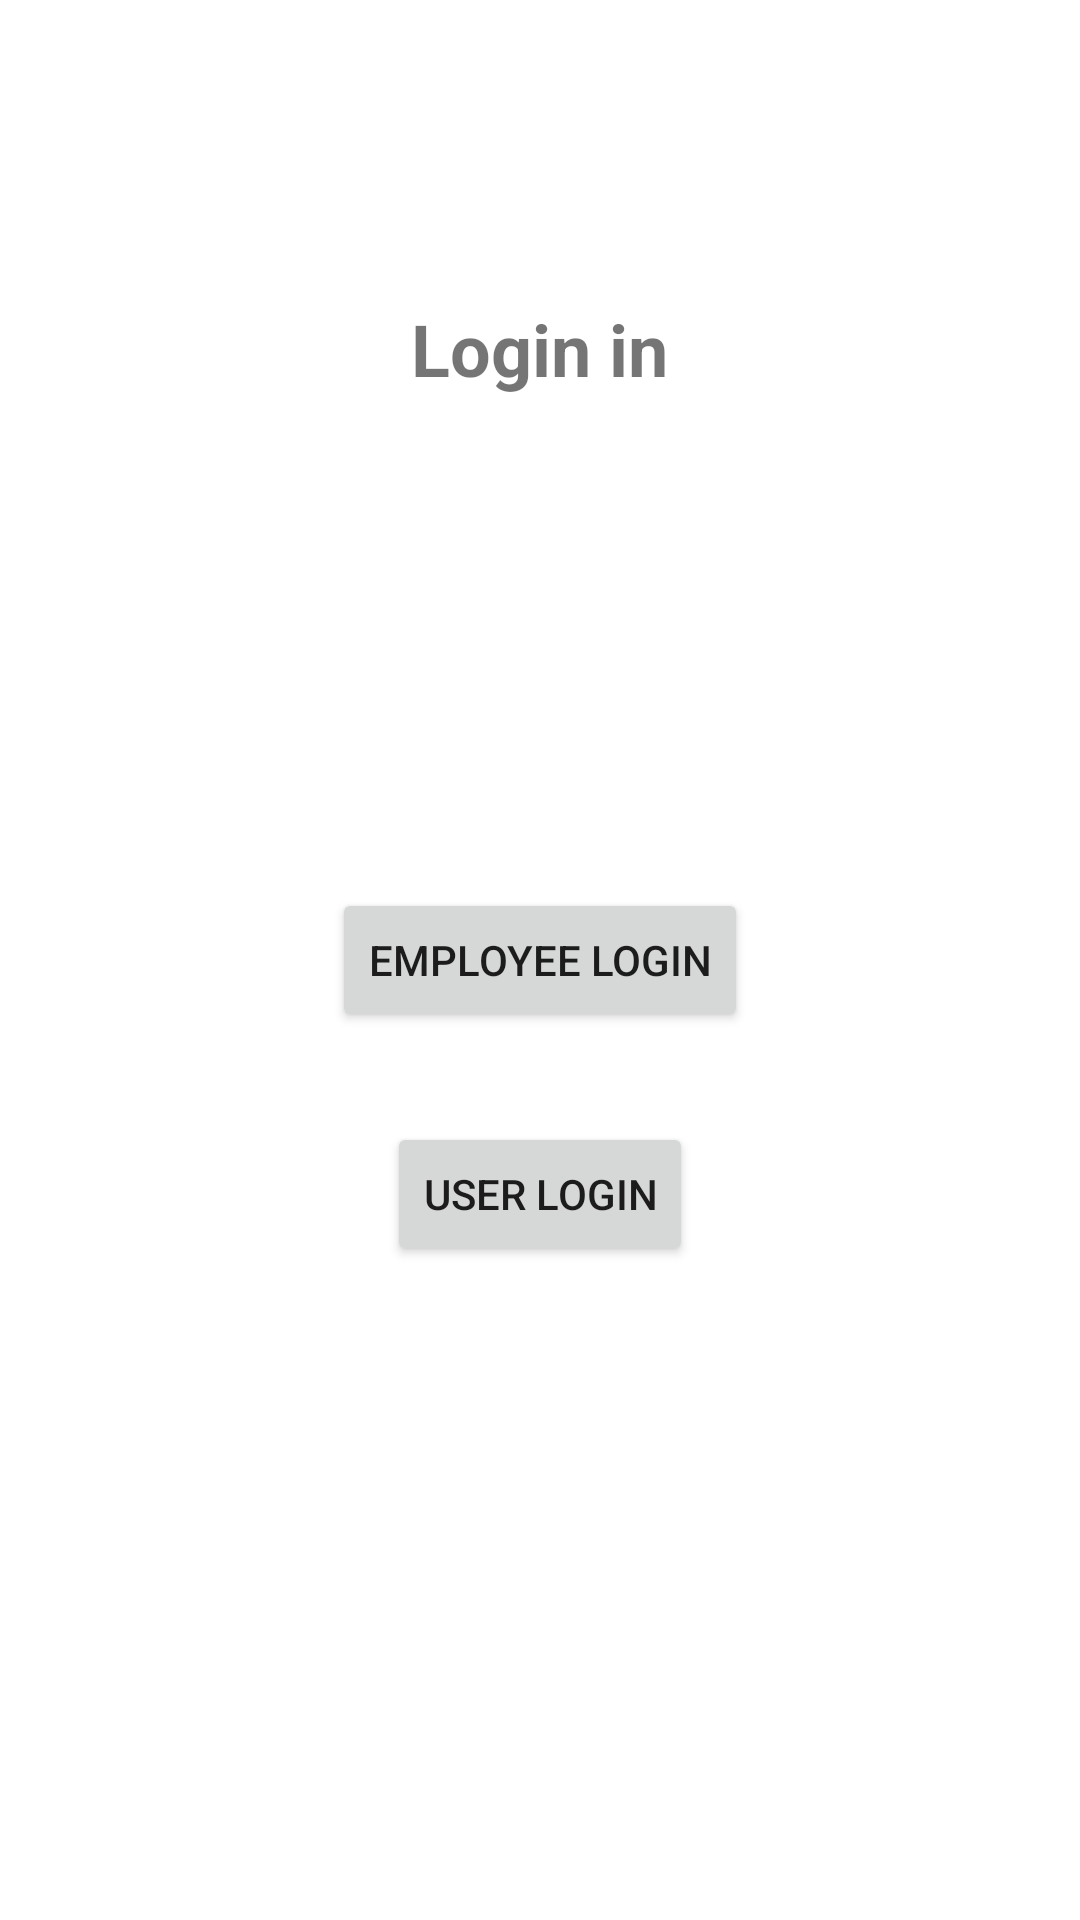

The Android layout XML behind this screen, and the referenced resources:
<!-- AndroidManifest.xml: application theme Theme.FloorSupplyStores -->
<!-- res/layout/activity_main.xml -->
<?xml version="1.0" encoding="utf-8"?>
<RelativeLayout xmlns:android="http://schemas.android.com/apk/res/android"
    xmlns:app="http://schemas.android.com/apk/res-auto"
    xmlns:tools="http://schemas.android.com/tools"
    android:layout_width="match_parent"
    android:layout_height="match_parent"
    tools:context="edu.qc.seclass.fim.MainActivity">

    <TextView
        android:layout_width="wrap_content"
        android:layout_height="wrap_content"
        android:text="Login in"
        android:textStyle="bold"
        android:textSize="24sp"
        android:layout_centerHorizontal="true"
        android:layout_marginTop="100dp"/>

   <Button
       android:id="@+id/loginEmployeeButton"
       android:layout_width="wrap_content"
       android:layout_height="wrap_content"
       android:layout_centerInParent="true"
       android:text="Employee Login"/>

    <Button
        android:id="@+id/userLoginButton"
        android:layout_width="wrap_content"
        android:layout_height="wrap_content"
        android:layout_below="@+id/loginEmployeeButton"
        android:layout_centerInParent="true"
        android:layout_marginTop="30sp"
        android:text="User Login" />


</RelativeLayout>
<!-- resources referenced by this layout -->
<resources>
  <style name="Theme.FloorSupplyStores" parent="Theme.MaterialComponents.DayNight.DarkActionBar">
          
          <item name="colorPrimary">@color/purple_500</item>
          <item name="colorPrimaryVariant">@color/purple_700</item>
          <item name="colorOnPrimary">@color/white</item>
          
          <item name="colorSecondary">@color/teal_200</item>
          <item name="colorSecondaryVariant">@color/teal_700</item>
          <item name="colorOnSecondary">@color/black</item>
          
          <item name="android:statusBarColor" tools:targetApi="l">?attr/colorPrimaryVariant</item>
          
      </style>
  <!-- not gathered from this repository: default colours our renderer supplied (Android Studio template values) -->
  <color name="purple_500">#FF6200EE</color>
  <color name="purple_700">#FF3700B3</color>
  <color name="teal_200">#FF03DAC5</color>
  <color name="teal_700">#FF018786</color>
  <color name="black">#FF000000</color>
  <color name="white">#FFFFFFFF</color>
</resources>
